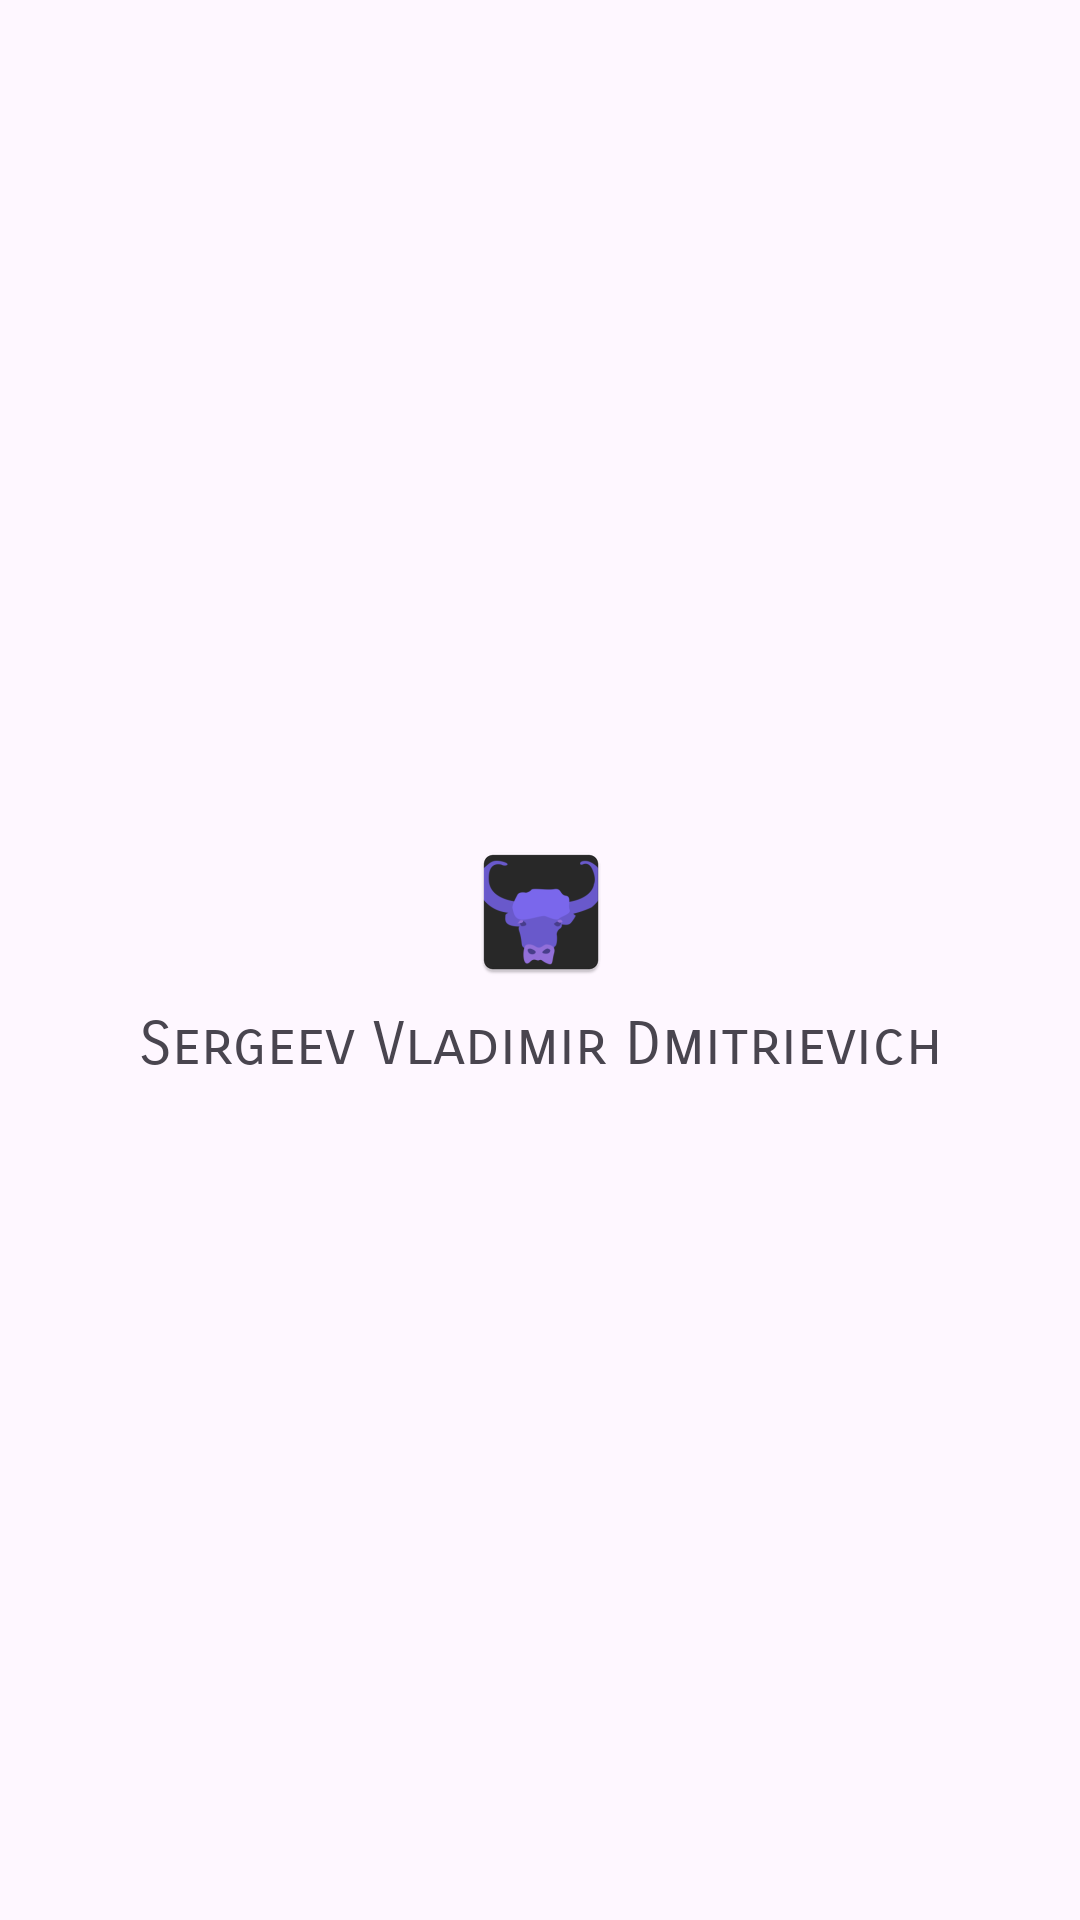

Android layout source for this screen:
<!-- AndroidManifest.xml: application theme Theme.WeatherApp -->
<!-- res/layout/activity_launch_screen.xml -->
<?xml version="1.0" encoding="utf-8"?>
<androidx.constraintlayout.widget.ConstraintLayout xmlns:android="http://schemas.android.com/apk/res/android"
    xmlns:app="http://schemas.android.com/apk/res-auto"
    xmlns:tools="http://schemas.android.com/tools"
    android:layout_width="match_parent"
    android:layout_height="match_parent"
    tools:context=".LaunchScreen">

    <LinearLayout
        android:layout_width="wrap_content"
        android:layout_height="wrap_content"
        android:orientation="vertical"
        app:layout_constraintBottom_toBottomOf="parent"
        app:layout_constraintEnd_toEndOf="parent"
        app:layout_constraintStart_toStartOf="parent"
        app:layout_constraintTop_toTopOf="parent">

        <ImageView
            android:id="@+id/imageView"
            android:layout_width="match_parent"
            android:layout_height="wrap_content"
            android:layout_weight="1"
            android:scaleType="centerInside"
            app:srcCompat="@mipmap/ic_icon_v2" />

        <TextView
            android:id="@+id/textView"
            android:layout_width="wrap_content"
            android:layout_height="wrap_content"
            android:layout_marginTop="8dp"
            android:layout_weight="1"
            android:fontFamily="sans-serif-smallcaps"
            android:text="@string/author"
            android:textSize="20sp" />
    </LinearLayout>

</androidx.constraintlayout.widget.ConstraintLayout>
<!-- resources referenced by this layout -->
<resources>
  <!-- mipmap ic_icon_v2: webp bitmap (mipmap-hdpi, 1920 bytes) -->
  <string name="author">Sergeev Vladimir Dmitrievich</string>
  <style name="Theme.WeatherApp" parent="Base.Theme.WeatherApp" />
  <style name="Base.Theme.WeatherApp" parent="Theme.Material3.DayNight.NoActionBar">
          
          
          <item name="color">#000000</item>
      </style>
</resources>
